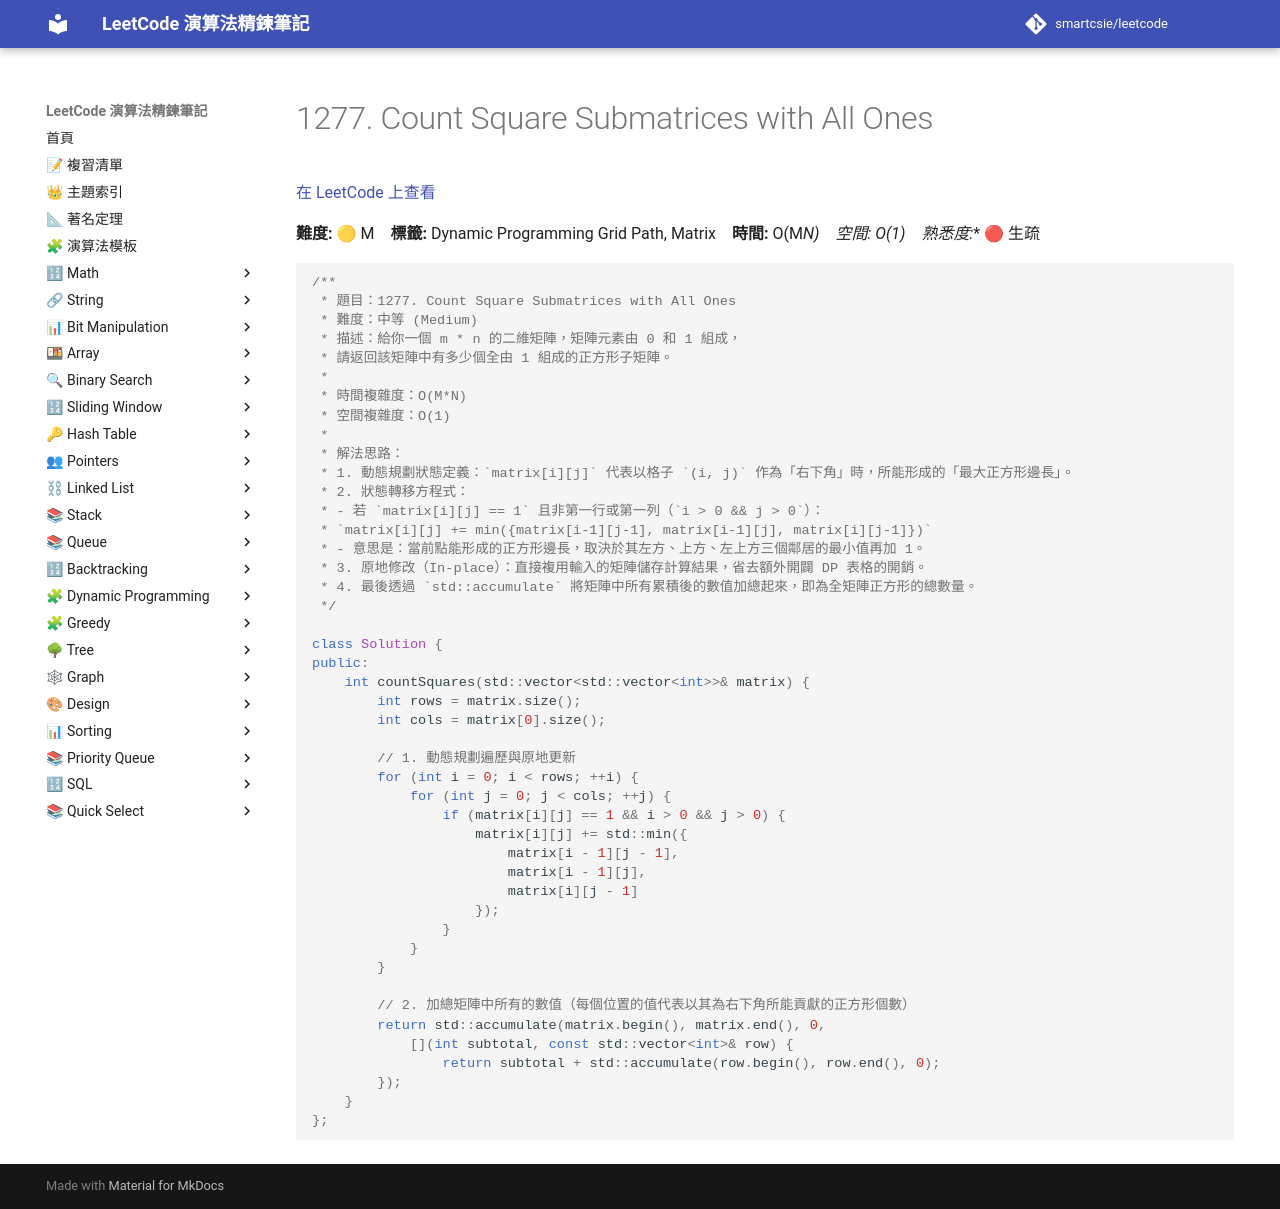

repository: smartcsie/leetcode · page: problems/1277/index.html · generator: mkdocs

# 1277. Count Square Submatrices with All Ones

[在 LeetCode 上查看](https://leetcode.com/problems/count-square-submatrices-with-all-ones/)

**難度:** 🟡 M　**標籤:** Dynamic Programming Grid Path, Matrix　**時間:** O(M*N)　**空間:** O(1)　**熟悉度:** 🔴 生疏

```cpp
/**
 * 題目：1277. Count Square Submatrices with All Ones
 * 難度：中等 (Medium)
 * 描述：給你一個 m * n 的二維矩陣，矩陣元素由 0 和 1 組成，
 * 請返回該矩陣中有多少個全由 1 組成的正方形子矩陣。
 *
 * 時間複雜度：O(M*N)
 * 空間複雜度：O(1)
 *
 * 解法思路：
 * 1. 動態規劃狀態定義：`matrix[i][j]` 代表以格子 `(i, j)` 作為「右下角」時，所能形成的「最大正方形邊長」。
 * 2. 狀態轉移方程式：
 * - 若 `matrix[i][j] == 1` 且非第一行或第一列（`i > 0 && j > 0`）：
 * `matrix[i][j] += min({matrix[i-1][j-1], matrix[i-1][j], matrix[i][j-1]})`
 * - 意思是：當前點能形成的正方形邊長，取決於其左方、上方、左上方三個鄰居的最小值再加 1。
 * 3. 原地修改（In-place）：直接複用輸入的矩陣儲存計算結果，省去額外開闢 DP 表格的開銷。
 * 4. 最後透過 `std::accumulate` 將矩陣中所有累積後的數值加總起來，即為全矩陣正方形的總數量。
 */

class Solution {
public:
    int countSquares(std::vector<std::vector<int>>& matrix) {
        int rows = matrix.size();
        int cols = matrix[0].size();
        
        // 1. 動態規劃遍歷與原地更新
        for (int i = 0; i < rows; ++i) {
            for (int j = 0; j < cols; ++j) {
                if (matrix[i][j] == 1 && i > 0 && j > 0) {
                    matrix[i][j] += std::min({
                        matrix[i - 1][j - 1], 
                        matrix[i - 1][j], 
                        matrix[i][j - 1]
                    });
                }
            }
        }
        
        // 2. 加總矩陣中所有的數值（每個位置的值代表以其為右下角所能貢獻的正方形個數）
        return std::accumulate(matrix.begin(), matrix.end(), 0,
            [](int subtotal, const std::vector<int>& row) {
                return subtotal + std::accumulate(row.begin(), row.end(), 0);
        });
    }
};
```
